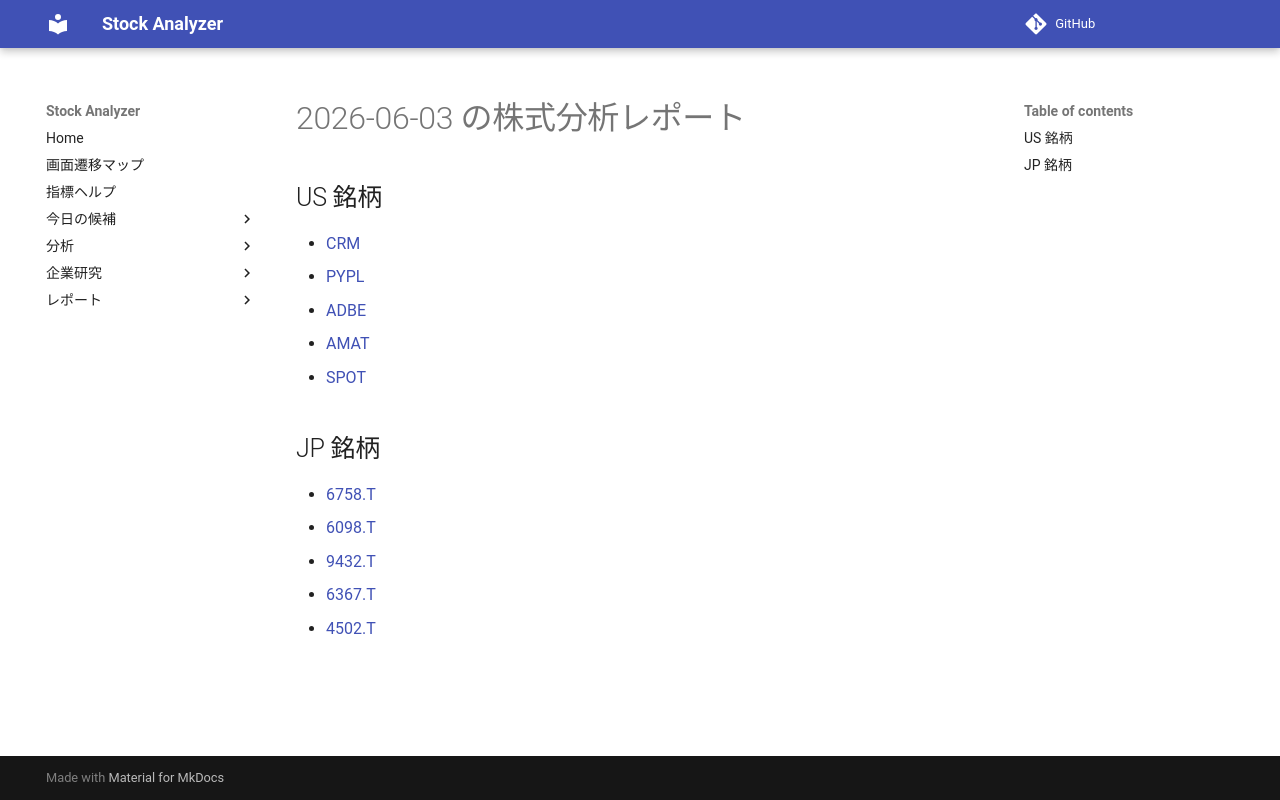

repository: Yumi-note/Making-APP · page: reports/2026-06-03/193801/index.html · generator: mkdocs

# 2026-06-03 の株式分析レポート

## US 銘柄

- [CRM](CRM.md)
- [PYPL](PYPL.md)
- [ADBE](ADBE.md)
- [AMAT](AMAT.md)
- [SPOT](SPOT.md)

## JP 銘柄

- [6758.T](6758_T.md)
- [6098.T](6098_T.md)
- [9432.T](9432_T.md)
- [6367.T](6367_T.md)
- [4502.T](4502_T.md)
